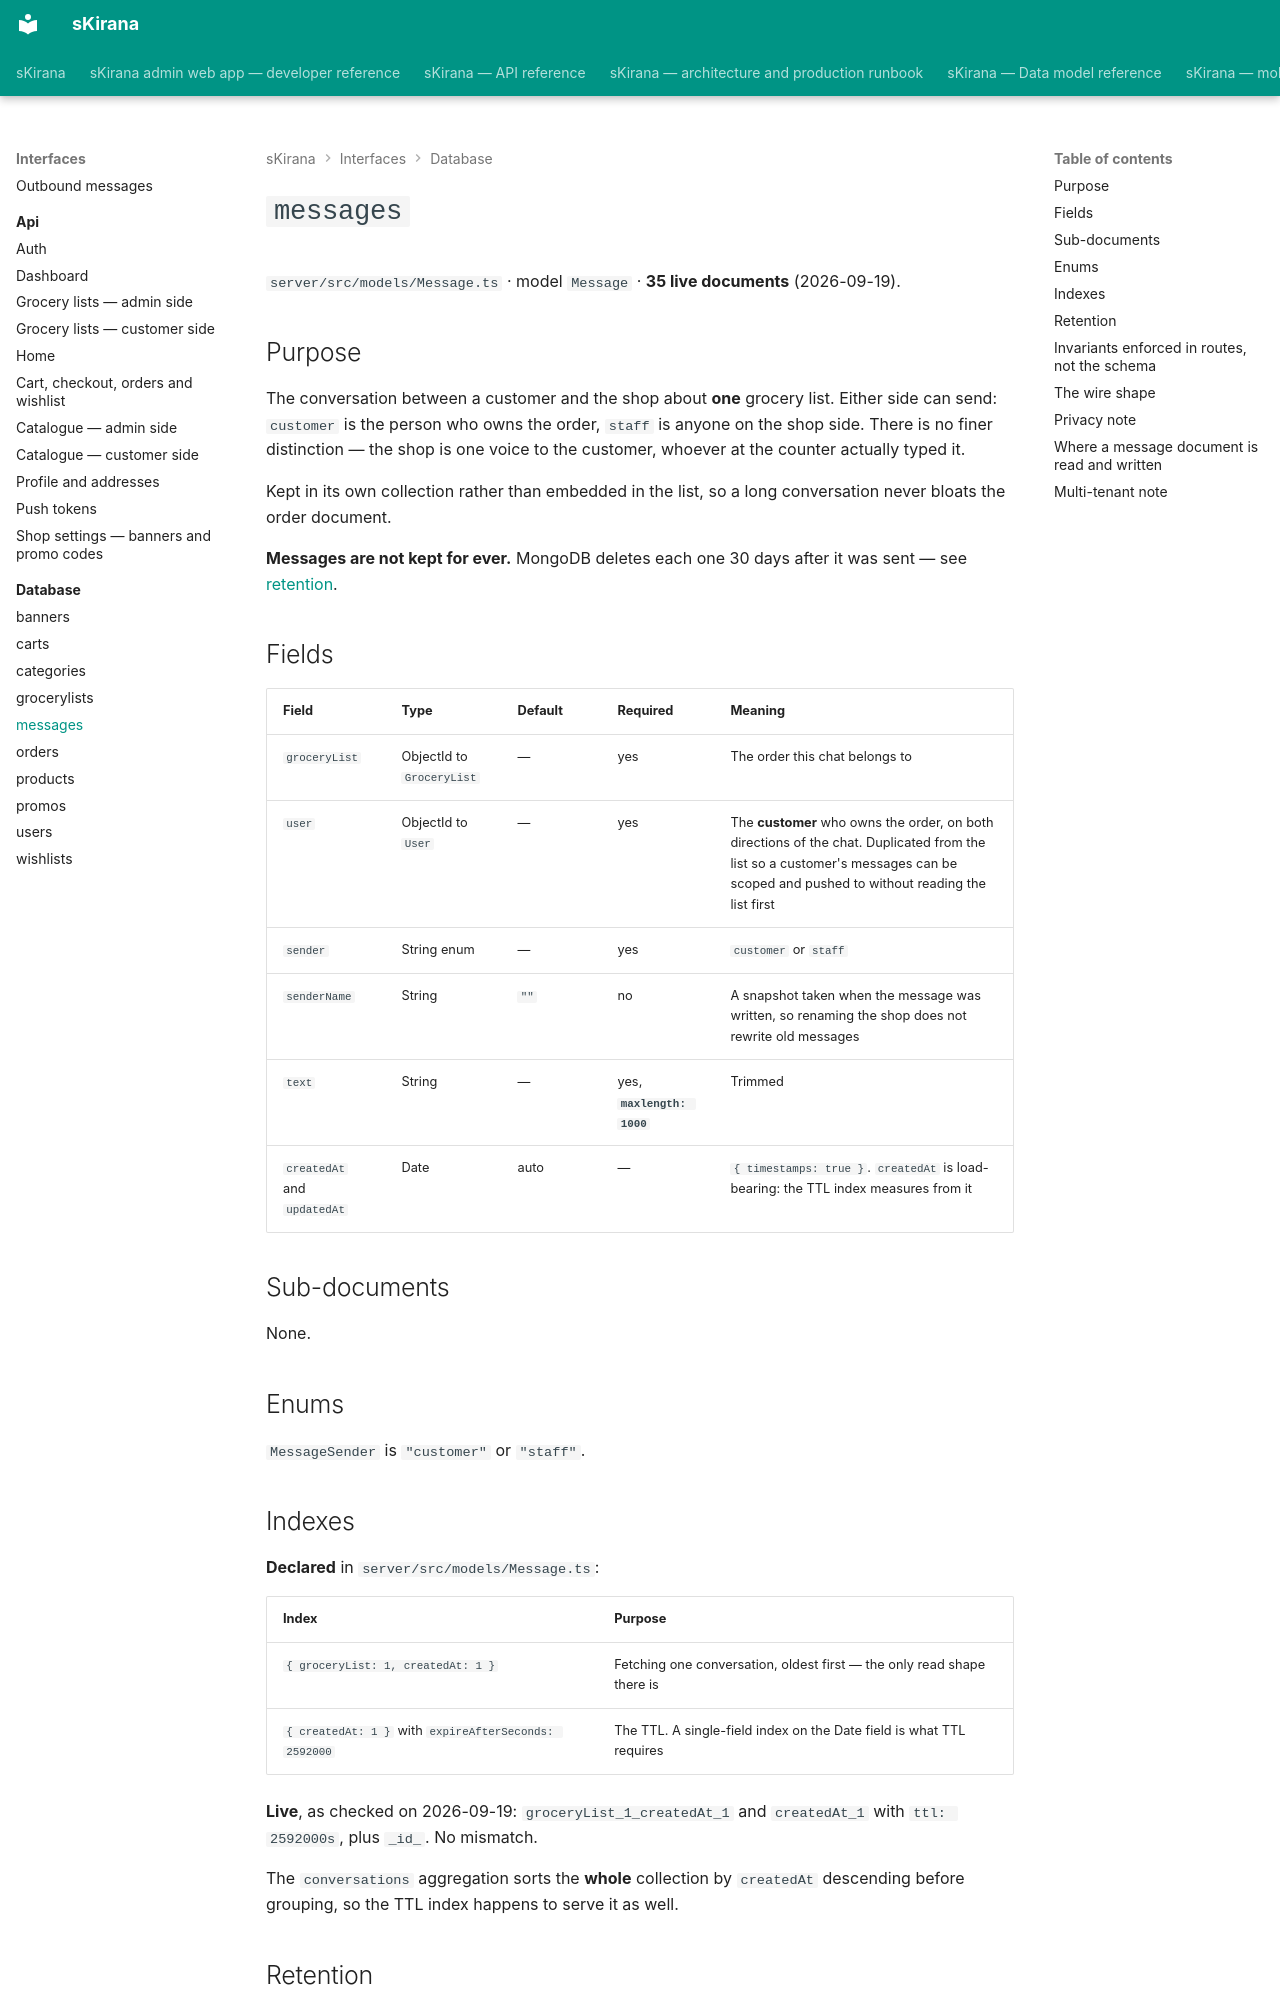

repository: shiv-anshu-gupta/TypeScriptProject · page: interfaces/database/messages/index.html · generator: mkdocs

# `messages` {#messages}

`server/src/models/Message.ts` · model `Message` · **35 live documents**
(2026-09-19).

## Purpose

The conversation between a customer and the shop about **one** grocery list.
Either side can send: `customer` is the person who owns the order, `staff` is
anyone on the shop side. There is no finer distinction — the shop is one voice
to the customer, whoever at the counter actually typed it.

Kept in its own collection rather than embedded in the list, so a long
conversation never bloats the order document.

**Messages are not kept for ever.** MongoDB deletes each one 30 days after it
was sent — see [retention](#retention).

## Fields

| Field | Type | Default | Required | Meaning |
|---|---|---|---|---|
| `groceryList` | ObjectId to `GroceryList` | — | yes | The order this chat belongs to |
| `user` | ObjectId to `User` | — | yes | The **customer** who owns the order, on both directions of the chat. Duplicated from the list so a customer's messages can be scoped and pushed to without reading the list first |
| `sender` | String enum | — | yes | `customer` or `staff` |
| `senderName` | String | `""` | no | A snapshot taken when the message was written, so renaming the shop does not rewrite old messages |
| `text` | String | — | yes, **`maxlength: 1000`** | Trimmed |
| `createdAt` and `updatedAt` | Date | auto | — | `{ timestamps: true }`. `createdAt` is load-bearing: the TTL index measures from it |

## Sub-documents

None.

## Enums

`MessageSender` is `"customer"` or `"staff"`.

## Indexes {#indexes}

**Declared** in `server/src/models/Message.ts`:

| Index | Purpose |
|---|---|
| `{ groceryList: 1, createdAt: 1 }` | Fetching one conversation, oldest first — the only read shape there is |
| `{ createdAt: 1 }` with `expireAfterSeconds: 2592000` | The TTL. A single-field index on the Date field is what TTL requires |

**Live**, as checked on 2026-09-19: `groceryList_1_createdAt_1` and
`createdAt_1` with `ttl: 2592000s`, plus `_id_`. No mismatch.

The `conversations` aggregation sorts the **whole** collection by `createdAt`
descending before grouping, so the TTL index happens to serve it as well.
